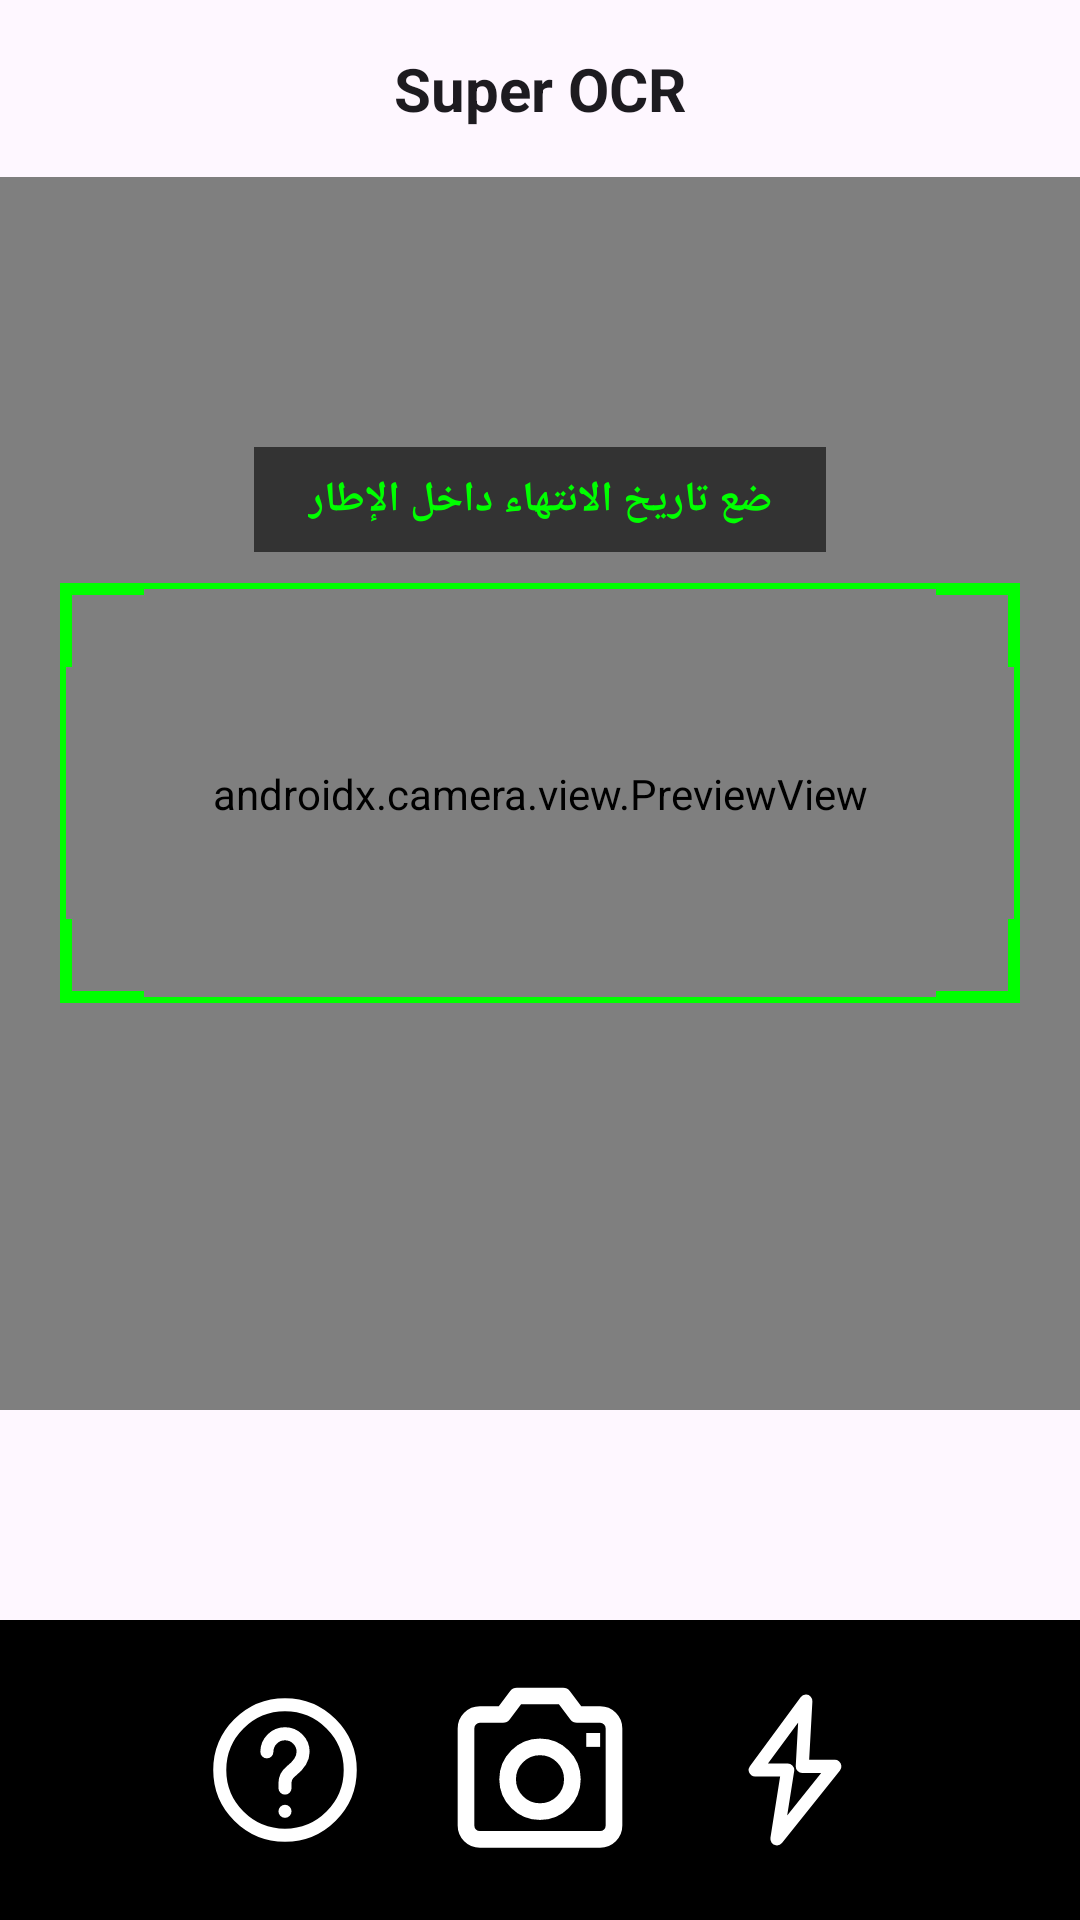

Produce the Android XML layout that renders to this screen, including the resource entries it uses.
<!-- AndroidManifest.xml: application theme Theme.MyApp -->
<!-- res/layout/activity_gemini_date_scanner.xml -->
<?xml version="1.0" encoding="utf-8"?>
<LinearLayout
    xmlns:android="http://schemas.android.com/apk/res/android"
    android:layout_width="match_parent"
    android:layout_height="match_parent"
    android:orientation="vertical"
    android:background="?attr/colorSurface">

    
    <TextView
        android:layout_width="match_parent"
        android:layout_height="wrap_content"
        android:padding="16dp"
        android:gravity="center"
        android:text="@string/super_ocr"
        android:textSize="20sp"
        android:textStyle="bold"
        android:textColor="?android:attr/textColorPrimary" />

    
    <FrameLayout
        android:layout_width="match_parent"
        android:layout_height="0dp"
        android:layout_weight="1">

        
        <androidx.camera.view.PreviewView
            android:id="@+id/previewViewGemini"
            android:layout_width="match_parent"
            android:layout_height="match_parent" />

        
        <ImageView
            android:id="@+id/capturedImageView"
            android:layout_width="match_parent"
            android:layout_height="match_parent"
            android:scaleType="centerCrop"
            android:visibility="gone"
            android:contentDescription="@string/captured_image" />

        
        
        
        <FrameLayout
            android:id="@+id/dateFrame"
            android:layout_width="320dp"
            android:layout_height="140dp"
            android:layout_gravity="center">

            <View
                android:layout_width="match_parent"
                android:layout_height="2dp"
                android:layout_gravity="top"
                android:background="#00FF00" />

            <View
                android:layout_width="match_parent"
                android:layout_height="2dp"
                android:layout_gravity="bottom"
                android:background="#00FF00" />

            <View
                android:layout_width="2dp"
                android:layout_height="match_parent"
                android:layout_gravity="start"
                android:background="#00FF00" />

            <View
                android:layout_width="2dp"
                android:layout_height="match_parent"
                android:layout_gravity="end"
                android:background="#00FF00" />

            
            <View
                android:layout_width="28dp"
                android:layout_height="4dp"
                android:layout_gravity="top|start"
                android:background="#00FF00" />

            <View
                android:layout_width="4dp"
                android:layout_height="28dp"
                android:layout_gravity="top|start"
                android:background="#00FF00" />

            
            <View
                android:layout_width="28dp"
                android:layout_height="4dp"
                android:layout_gravity="top|end"
                android:background="#00FF00" />

            <View
                android:layout_width="4dp"
                android:layout_height="28dp"
                android:layout_gravity="top|end"
                android:background="#00FF00" />

            
            <View
                android:layout_width="28dp"
                android:layout_height="4dp"
                android:layout_gravity="bottom|start"
                android:background="#00FF00" />

            <View
                android:layout_width="4dp"
                android:layout_height="28dp"
                android:layout_gravity="bottom|start"
                android:background="#00FF00" />

            
            <View
                android:layout_width="28dp"
                android:layout_height="4dp"
                android:layout_gravity="bottom|end"
                android:background="#00FF00" />

            <View
                android:layout_width="4dp"
                android:layout_height="28dp"
                android:layout_gravity="bottom|end"
                android:background="#00FF00" />

        </FrameLayout>

        
        <TextView
            android:id="@+id/tvFrameHintGemini"
            android:layout_width="wrap_content"
            android:layout_height="wrap_content"
            android:layout_gravity="center_horizontal"
            android:layout_marginTop="90dp"
            android:background="#99000000"
            android:paddingStart="18dp"
            android:paddingTop="8dp"
            android:paddingEnd="18dp"
            android:paddingBottom="8dp"
            android:text="@string/gemini_frame_hint"
            android:textColor="#00FF00"
            android:textSize="14sp"
            android:textStyle="bold" />

        
        <LinearLayout
            android:id="@+id/geminiProgressOverlay"
            android:layout_width="match_parent"
            android:layout_height="wrap_content"
            android:layout_gravity="center"
            android:layout_margin="30dp"
            android:orientation="vertical"
            android:gravity="center"
            android:padding="24dp"
            android:background="@color/gemini_message_background"
            android:visibility="gone">

            <ProgressBar
                android:layout_width="48dp"
                android:layout_height="48dp"
                android:layout_marginBottom="16dp" />

            <TextView
                android:layout_width="wrap_content"
                android:layout_height="wrap_content"
                android:gravity="center"
                android:text="@string/gemini_analyzing"
                android:textColor="?android:attr/textColorPrimary"
                android:textSize="19sp"
                android:textStyle="bold" />

            <TextView
                android:layout_width="wrap_content"
                android:layout_height="wrap_content"
                android:layout_marginTop="8dp"
                android:gravity="center"
                android:text="@string/please_wait"
                android:textColor="?android:attr/textColorPrimary"
                android:textSize="17sp" />

        </LinearLayout>

    </FrameLayout>

    
    <TextView
        android:id="@+id/tvGeminiResult"
        android:layout_width="match_parent"
        android:layout_height="wrap_content"
        android:minHeight="70dp"
        android:padding="12dp"
        android:gravity="center"
        android:text=""
        android:textSize="18sp"
        android:textColor="?android:attr/textColorPrimary" />

    
    <LinearLayout
        android:layout_width="match_parent"
        android:layout_height="wrap_content"
        android:orientation="horizontal"
        android:gravity="center"
        android:padding="12dp"
        android:background="#000000">

        <ImageButton
            android:id="@+id/btnHelp"
            android:layout_width="62dp"
            android:layout_height="62dp"
            android:layout_margin="6dp"
            android:background="@android:color/transparent"
            android:contentDescription="@string/help"
            android:padding="2dp"
            android:src="@drawable/ichelp"
            android:scaleType="fitCenter" />

        <ImageButton
            android:id="@+id/btnCaptureGemini"
            android:layout_width="76dp"
            android:layout_height="76dp"
            android:layout_marginStart="10dp"
            android:layout_marginEnd="10dp"
            android:background="@android:color/transparent"
            android:contentDescription="@string/take_photo"
            android:padding="1dp"
            android:src="@drawable/ic_camera"
            android:scaleType="fitCenter" />

        <ImageButton
            android:id="@+id/btnFlash"
            android:layout_width="62dp"
            android:layout_height="62dp"
            android:layout_margin="6dp"
            android:background="@android:color/transparent"
            android:contentDescription="@string/flash_on"
            android:padding="2dp"
            android:src="@drawable/ic_flash"
            android:scaleType="fitCenter" />

    </LinearLayout>

</LinearLayout>
<!-- resources referenced by this layout -->
<resources>
  <color name="gemini_message_background">#FFFFFF</color>
  <!-- drawable ic_camera (drawable) -->
  <vector xmlns:android="http://schemas.android.com/apk/res/android"
      android:width="24dp"
      android:height="24dp"
      android:viewportWidth="24"
      android:viewportHeight="24">
  
      <path
          android:fillColor="@android:color/transparent"
          android:strokeColor="#FFFFFF"
          android:strokeWidth="1.8"
          android:strokeLineCap="round"
          android:strokeLineJoin="round"
          android:pathData="M4,7.5C4,6.67 4.67,6 5.5,6H8L9.5,4H14.5L16,6H18.5C19.33,6 20,6.67 20,7.5V18C20,18.83 19.33,19.5 18.5,19.5H5.5C4.67,19.5 4,18.83 4,18V7.5Z" />
  
      <path
          android:fillColor="@android:color/transparent"
          android:strokeColor="#FFFFFF"
          android:strokeWidth="1.8"
          android:pathData="M12,16.5A3.5,3.5 0,1 0,12 9.5A3.5,3.5 0,1 0,12 16.5Z" />
  
      <path
          android:fillColor="#FFFFFF"
          android:pathData="M17,8H18.5V9.5H17Z" />
  </vector>
  <!-- drawable ic_flash (drawable) -->
  <vector xmlns:android="http://schemas.android.com/apk/res/android"
      android:width="24dp"
      android:height="24dp"
      android:viewportWidth="24"
      android:viewportHeight="24">
  
      <path
          android:fillColor="@android:color/transparent"
          android:strokeColor="#FFFFFF"
          android:strokeWidth="1.8"
          android:strokeLineCap="round"
          android:strokeLineJoin="round"
          android:pathData="M13.5,2.5L6.5,12H11L9.5,21.5L17.5,11.5H13L13.5,2.5Z" />
  </vector>
  <!-- drawable ichelp (drawable) -->
  <?xml version="1.0" encoding="utf-8"?>
  <vector xmlns:android="http://schemas.android.com/apk/res/android"
      android:width="24dp"
      android:height="24dp"
      android:viewportWidth="24"
      android:viewportHeight="24">
  
      
      <path
          android:fillColor="@android:color/transparent"
          android:strokeColor="#FFFFFF"
          android:strokeWidth="1.8"
          android:strokeLineCap="round"
          android:strokeLineJoin="round"
          android:pathData="M12,21 C16.9706,21 21,16.9706 21,12 C21,7.02944 16.9706,3 12,3 C7.02944,3 3,7.02944 3,12 C3,16.9706 7.02944,21 12,21 Z" />
  
      
      <path
          android:fillColor="@android:color/transparent"
          android:strokeColor="#FFFFFF"
          android:strokeWidth="1.8"
          android:strokeLineCap="round"
          android:strokeLineJoin="round"
          android:pathData="M9.5,9.5 C9.5,8.12 10.62,7 12,7 C13.38,7 14.5,8.12 14.5,9.5 C14.5,10.7 13.7,11.5 12.8,12.2 C12.3,12.6 12,13.1 12,13.8 V14.5" />
  
      
      <path
          android:fillColor="#FFFFFF"
          android:pathData="M12,16.8 A0.9,0.9 0,1,0 12,18.6 A0.9,0.9 0,1,0 12,16.8 Z" />
  
  </vector>
  <string name="captured_image">الصورة الملتقطة</string>
  <string name="flash_on">تشغيل الفلاش</string>
  <string name="gemini_analyzing">🤖 يقوم Gemini بتحليل الصورة</string>
  <string name="gemini_frame_hint">ضع تاريخ الانتهاء داخل الإطار</string>
  <string name="help">مساعدة</string>
  <string name="please_wait">الرجاء الانتظار...</string>
  <string name="super_ocr">Super OCR</string>
  <string name="take_photo">التقاط صورة</string>
  <style name="Theme.MyApp" parent="Theme.Material3.DayNight.NoActionBar">
  
          
          <item name="colorPrimary">#2E7D32</item>
          <item name="colorOnPrimary">#FFFFFF</item>
  
          
          <item name="colorSecondary">#1B5E20</item>
          <item name="colorOnSecondary">#FFFFFF</item>
  
          
          <item name="android:colorBackground">#F5F5F5</item>
  
          
          <item name="android:statusBarColor">#1B5E20</item>
  
      </style>
</resources>
